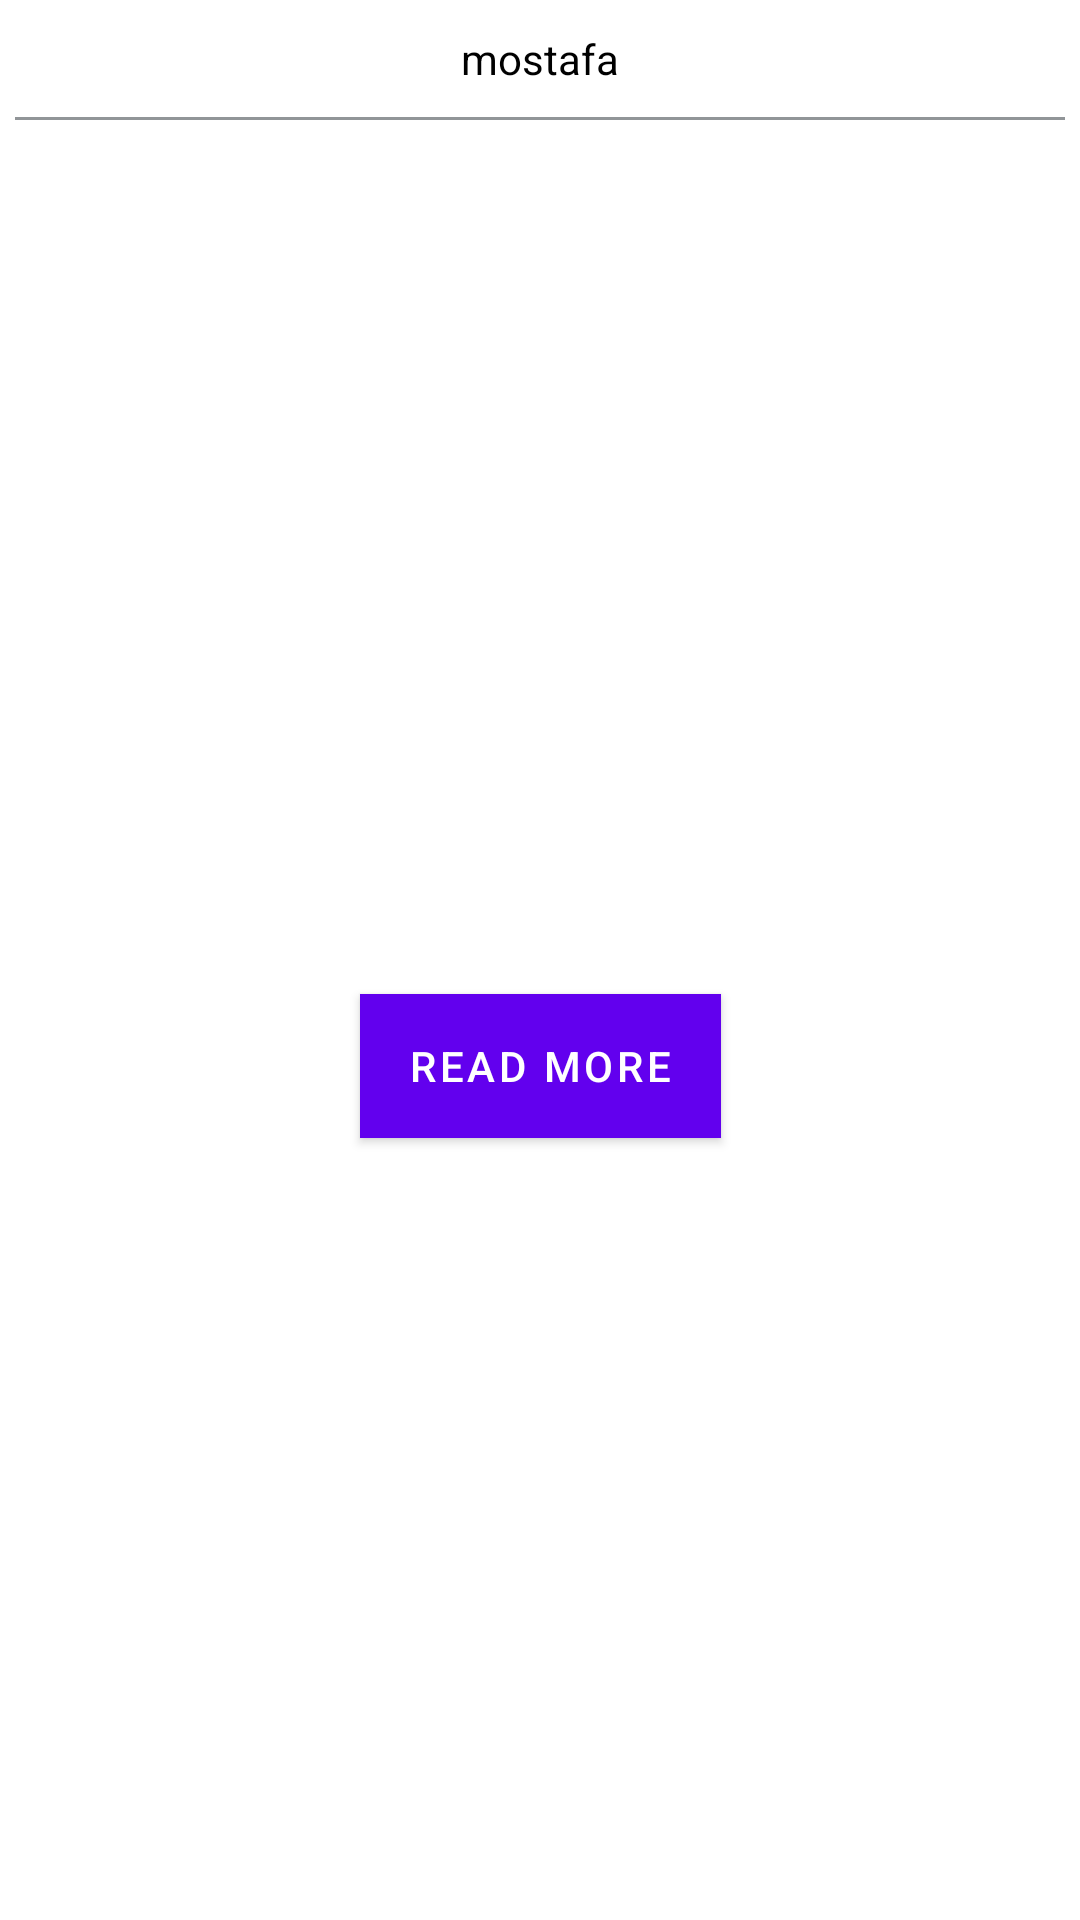

The Android layout XML behind this screen, and the referenced resources:
<!-- AndroidManifest.xml: application theme Theme.WebKeyz_Task -->
<!-- res/layout/fragment_detials.xml -->
<?xml version="1.0" encoding="utf-8"?>
<androidx.constraintlayout.widget.ConstraintLayout xmlns:android="http://schemas.android.com/apk/res/android"
    xmlns:app="http://schemas.android.com/apk/res-auto"
    xmlns:tools="http://schemas.android.com/tools"
    android:layout_width="match_parent"
    android:layout_height="match_parent"
    android:background="@color/white"
    tools:context=".ui.detials.DetailsFragment">

    <TextView
        android:id="@+id/tv_title"
        android:layout_width="match_parent"
        android:layout_height="wrap_content"
        android:gravity="center"
        android:padding="10dp"
        android:text="mostafa"
        android:textColor="@color/black"
        app:layout_constraintEnd_toEndOf="parent"
        app:layout_constraintHorizontal_bias="0.5"
        app:layout_constraintStart_toStartOf="parent"
        app:layout_constraintTop_toTopOf="parent" />


    <View
        android:id="@+id/v_line"
        android:layout_width="match_parent"
        android:layout_height="1dp"
        android:layout_marginStart="5dp"
        android:layout_marginEnd="5dp"
        android:background="#919598"
        app:layout_constraintEnd_toEndOf="parent"
        app:layout_constraintHorizontal_bias="0.5"
        app:layout_constraintStart_toStartOf="parent"
        app:layout_constraintTop_toBottomOf="@id/tv_title" />

    <TextView
        android:id="@+id/tv_date"
        android:layout_marginTop="5dp"
        android:layout_width="wrap_content"
        android:drawablePadding="5dp"
        android:layout_height="wrap_content"
        android:gravity="center"
        android:textColor="@color/black"
        app:drawableStartCompat="@drawable/ic_clock"
        app:layout_constraintEnd_toEndOf="parent"
        app:layout_constraintHorizontal_bias="0.5"
        app:layout_constraintStart_toStartOf="parent"
        app:layout_constraintTop_toBottomOf="@id/v_line" />

    <ImageView
        android:id="@+id/iv_news"
        android:layout_width="match_parent"
        android:layout_height="0dp"
        android:layout_margin="5dp"
        app:layout_constraintDimensionRatio="3:2"
        app:layout_constraintEnd_toEndOf="parent"
        app:layout_constraintHorizontal_bias="0.5"
        app:layout_constraintStart_toStartOf="parent"
        app:layout_constraintTop_toBottomOf="@id/tv_date" />

    <TextView
        android:id="@+id/tv_content"
        android:layout_width="match_parent"
        android:layout_height="wrap_content"
        android:layout_margin="5dp"
        android:textColor="@color/black"
        app:layout_constraintEnd_toEndOf="parent"
        app:layout_constraintHorizontal_bias="0.5"
        app:layout_constraintStart_toStartOf="parent"
        app:layout_constraintTop_toBottomOf="@id/iv_news" />

    <Button
        android:layout_width="wrap_content"
        android:layout_height="wrap_content"
        android:id="@+id/btn_read_more"
        android:layout_margin="5dp"
        android:background="#03A9F4"
        android:backgroundTint="#03A9F4"
        android:text="@string/read_more"
        android:textColor="@color/white"
        app:layout_constraintEnd_toEndOf="parent"
        app:layout_constraintHorizontal_bias="0.5"
        app:layout_constraintStart_toStartOf="parent"
        app:layout_constraintTop_toBottomOf="@id/tv_content" />


</androidx.constraintlayout.widget.ConstraintLayout>
<!-- resources referenced by this layout -->
<resources>
  <string name="read_more">READ MORE</string>
  <style name="Theme.WebKeyz_Task" parent="Theme.MaterialComponents.DayNight.DarkActionBar">
          
          <item name="colorPrimary">@color/purple_500</item>
          <item name="colorPrimaryVariant">@color/purple_700</item>
          <item name="colorOnPrimary">@color/white</item>
          
          <item name="colorSecondary">@color/teal_200</item>
          <item name="colorSecondaryVariant">@color/teal_700</item>
          <item name="colorOnSecondary">@color/black</item>
          
          <item name="android:statusBarColor" tools:targetApi="l">?attr/colorPrimaryVariant</item>
          
      </style>
  <!-- not gathered from this repository: default colours our renderer supplied (Android Studio template values) -->
  <color name="purple_500">#FF6200EE</color>
  <color name="purple_700">#FF3700B3</color>
  <color name="teal_200">#FF03DAC5</color>
  <color name="teal_700">#FF018786</color>
  <color name="black">#FF000000</color>
  <color name="white">#FFFFFFFF</color>
</resources>
